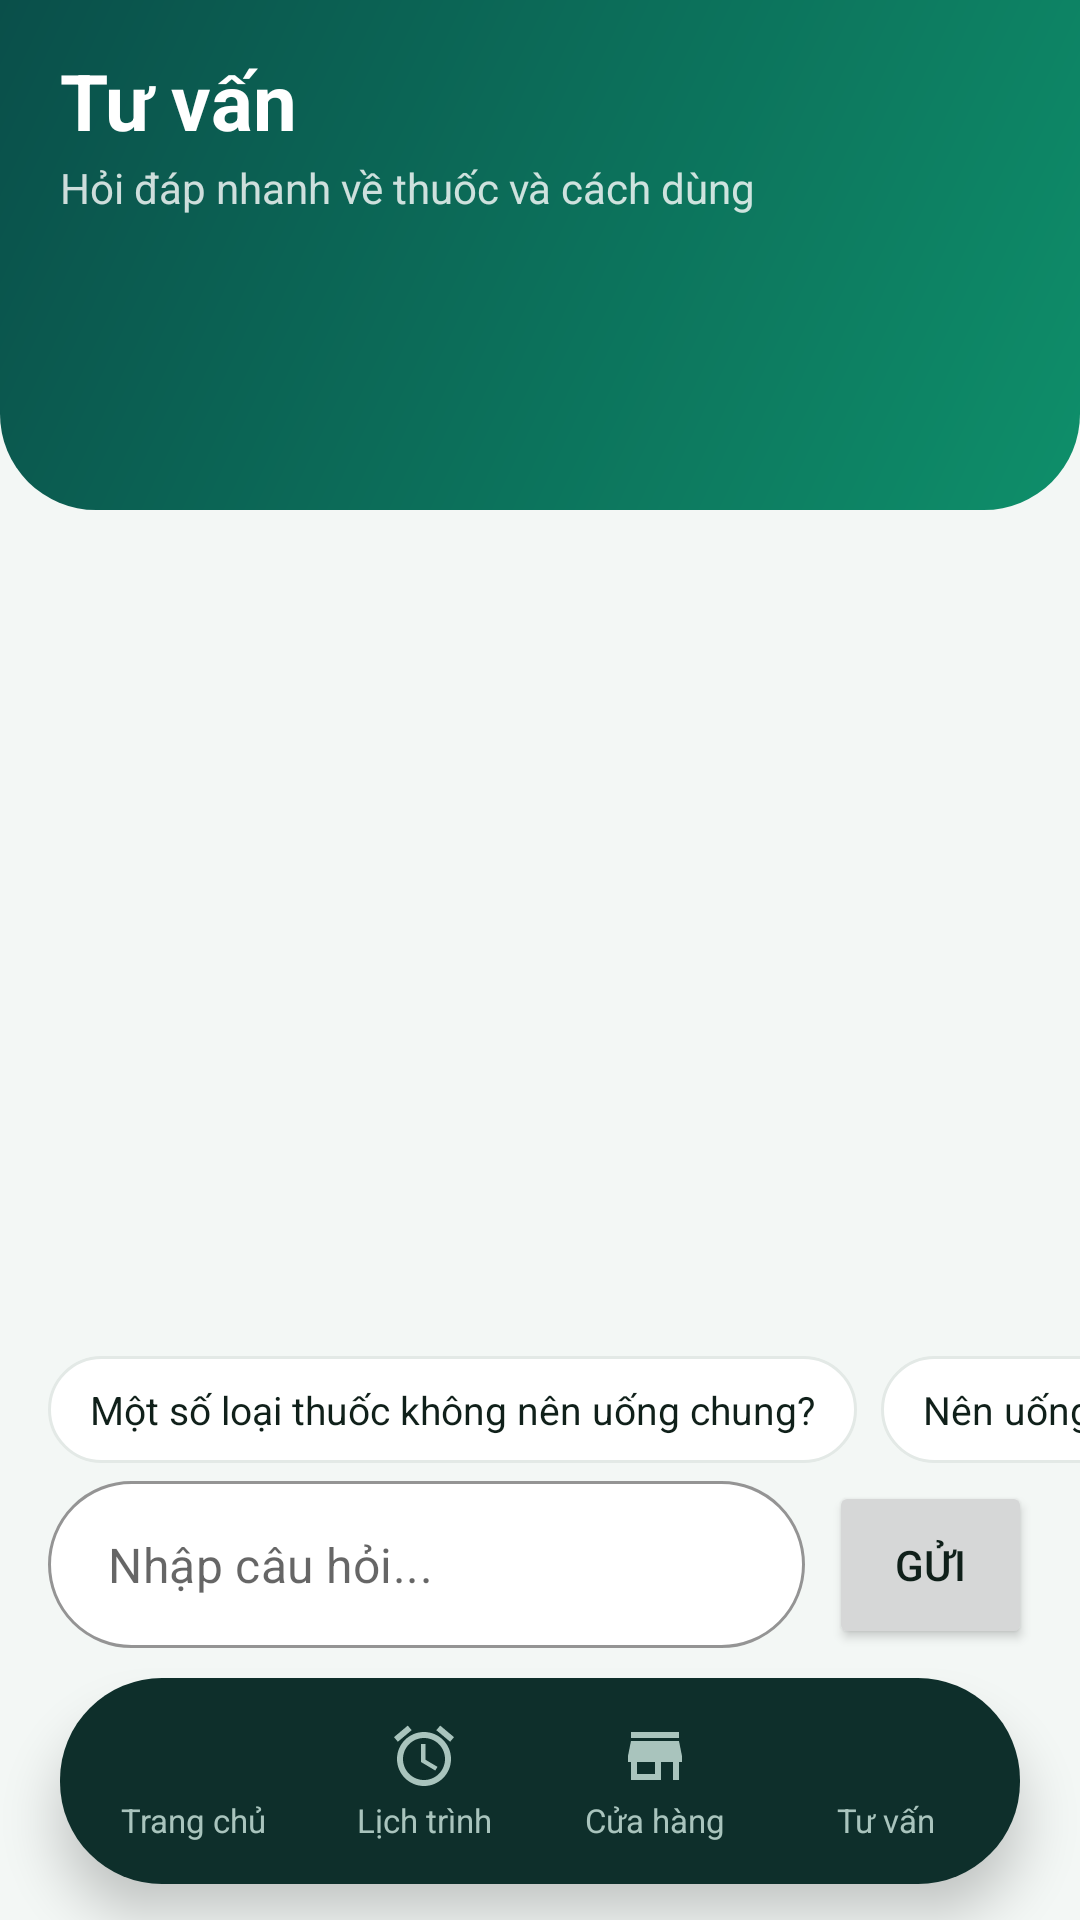

Reconstruct the res/layout file that produces this screen, plus the resources it refers to.
<!-- AndroidManifest.xml: application theme Theme.MedicationReminderApp -->
<!-- res/layout/activity_ai_chat.xml -->
<?xml version="1.0" encoding="utf-8"?>
<androidx.constraintlayout.widget.ConstraintLayout xmlns:android="http://schemas.android.com/apk/res/android"
    xmlns:app="http://schemas.android.com/apk/res-auto"
    xmlns:tools="http://schemas.android.com/tools"
    android:layout_width="match_parent"
    android:layout_height="match_parent"
    android:background="@drawable/bg_header_short"
    android:fitsSystemWindows="true"
    tools:context=".activity.AIChatActivity">

    <TextView
        android:id="@+id/tvChatTitle"
        android:layout_width="0dp"
        android:layout_height="wrap_content"
        android:layout_marginStart="20dp"
        android:layout_marginTop="16dp"
        android:layout_marginEnd="20dp"
        android:text="Tư vấn"
        android:textColor="@color/white"
        android:textSize="26sp"
        android:textStyle="bold"
        app:layout_constraintEnd_toEndOf="parent"
        app:layout_constraintStart_toStartOf="parent"
        app:layout_constraintTop_toTopOf="parent" />

    <TextView
        android:id="@+id/tvChatSubtitle"
        android:layout_width="0dp"
        android:layout_height="wrap_content"
        android:layout_marginStart="20dp"
        android:layout_marginTop="2dp"
        android:layout_marginEnd="20dp"
        android:text="Hỏi đáp nhanh về thuốc và cách dùng"
        android:textColor="#CCFFFFFF"
        android:textSize="14sp"
        app:layout_constraintEnd_toEndOf="parent"
        app:layout_constraintStart_toStartOf="parent"
        app:layout_constraintTop_toBottomOf="@id/tvChatTitle" />

    <androidx.recyclerview.widget.RecyclerView
        android:id="@+id/recycler_view_chat"
        android:layout_width="0dp"
        android:layout_height="0dp"
        android:layout_marginTop="8dp"
        android:clipToPadding="false"
        android:paddingVertical="8dp"
        app:layout_constraintBottom_toTopOf="@id/suggestion_container"
        app:layout_constraintEnd_toEndOf="parent"
        app:layout_constraintStart_toStartOf="parent"
        app:layout_constraintTop_toBottomOf="@id/tvChatSubtitle" />

    <HorizontalScrollView
        android:id="@+id/suggestion_container"
        android:layout_width="0dp"
        android:layout_height="wrap_content"
        android:clipToPadding="false"
        android:paddingHorizontal="16dp"
        android:paddingVertical="6dp"
        android:scrollbars="none"
        app:layout_constraintBottom_toTopOf="@id/textInputLayout"
        app:layout_constraintEnd_toEndOf="parent"
        app:layout_constraintStart_toStartOf="parent">

        <LinearLayout
            android:layout_width="wrap_content"
            android:layout_height="wrap_content"
            android:orientation="horizontal">

            <TextView
                android:id="@+id/suggestion1"
                android:layout_width="wrap_content"
                android:layout_height="wrap_content"
                android:layout_marginEnd="8dp"
                android:background="@drawable/bg_suggestion"
                android:paddingHorizontal="14dp"
                android:paddingVertical="9dp"
                android:text="Một số loại thuốc không nên uống chung?"
                android:textColor="@color/text_primary"
                android:textSize="13sp" />

            <TextView
                android:id="@+id/suggestion2"
                android:layout_width="wrap_content"
                android:layout_height="wrap_content"
                android:layout_marginEnd="8dp"
                android:background="@drawable/bg_suggestion"
                android:paddingHorizontal="14dp"
                android:paddingVertical="9dp"
                android:text="Nên uống thuốc trước hay sau khi ăn?"
                android:textColor="@color/text_primary"
                android:textSize="13sp" />

            <TextView
                android:id="@+id/suggestion3"
                android:layout_width="wrap_content"
                android:layout_height="wrap_content"
                android:background="@drawable/bg_suggestion"
                android:paddingHorizontal="14dp"
                android:paddingVertical="9dp"
                android:text="Quên uống thuốc thì phải làm gì?"
                android:textColor="@color/text_primary"
                android:textSize="13sp" />
        </LinearLayout>
    </HorizontalScrollView>

    <com.google.android.material.textfield.TextInputLayout
        android:id="@+id/textInputLayout"
        style="@style/Widget.App.TextInputPill"
        android:layout_width="0dp"
        android:layout_height="wrap_content"
        android:layout_marginStart="16dp"
        android:layout_marginEnd="8dp"
        android:layout_marginBottom="4dp"
        app:hintEnabled="false"
        app:layout_constraintBottom_toTopOf="@+id/bottom_navigation"
        app:layout_constraintEnd_toStartOf="@+id/button_send"
        app:layout_constraintStart_toStartOf="parent">

        <com.google.android.material.textfield.TextInputEditText
            android:id="@+id/edit_text_message"
            android:layout_width="match_parent"
            android:layout_height="wrap_content"
            android:hint="Nhập câu hỏi..."
            android:inputType="text"
            android:paddingHorizontal="20dp" />
    </com.google.android.material.textfield.TextInputLayout>

    <Button
        android:id="@+id/button_send"
        android:layout_width="wrap_content"
        android:layout_height="56dp"
        android:layout_marginEnd="16dp"
        android:minWidth="0dp"
        android:paddingHorizontal="22dp"
        android:text="Gửi"
        app:cornerRadius="28dp"
        app:layout_constraintBottom_toBottomOf="@id/textInputLayout"
        app:layout_constraintEnd_toEndOf="parent"
        app:layout_constraintTop_toTopOf="@id/textInputLayout" />

    <include
        android:id="@+id/bottom_navigation"
        layout="@layout/bottom_navigation"
        android:layout_width="match_parent"
        android:layout_height="wrap_content"
        app:layout_constraintBottom_toBottomOf="parent" />

</androidx.constraintlayout.widget.ConstraintLayout>
<!-- res/layout/bottom_navigation.xml (included above) -->
<?xml version="1.0" encoding="utf-8"?>
<FrameLayout xmlns:android="http://schemas.android.com/apk/res/android"
    android:layout_width="match_parent"
    android:layout_height="wrap_content"
    android:clipChildren="false"
    android:clipToPadding="false"
    android:paddingHorizontal="20dp"
    android:paddingTop="6dp"
    android:paddingBottom="12dp">

    <LinearLayout
        android:layout_width="match_parent"
        android:layout_height="wrap_content"
        android:background="@drawable/bottom_nav_background"
        android:elevation="10dp"
        android:orientation="horizontal"
        android:padding="6dp">

        <TextView
            android:id="@+id/navHome"
            style="@style/Widget.App.NavItem"
            android:layout_width="0dp"
            android:layout_height="wrap_content"
            android:layout_weight="1"
            android:drawableTop="@drawable/ic_home"
            android:text="Trang chủ" />

        <TextView
            android:id="@+id/navAlarm"
            style="@style/Widget.App.NavItem"
            android:layout_width="0dp"
            android:layout_height="wrap_content"
            android:layout_weight="1"
            android:drawableTop="@drawable/ic_alarm"
            android:text="Lịch trình" />

        <TextView
            android:id="@+id/navStore"
            style="@style/Widget.App.NavItem"
            android:layout_width="0dp"
            android:layout_height="wrap_content"
            android:layout_weight="1"
            android:drawableTop="@drawable/ic_store"
            android:text="Cửa hàng" />

        <TextView
            android:id="@+id/navConsultation"
            style="@style/Widget.App.NavItem"
            android:layout_width="0dp"
            android:layout_height="wrap_content"
            android:layout_weight="1"
            android:drawableTop="@drawable/ic_consultation"
            android:text="Tư vấn" />
    </LinearLayout>

</FrameLayout>
<!-- resources referenced by this layout -->
<resources>
  <color name="text_primary">#10201A</color>
  <color name="white">#FFFFFFFF</color>
  <!-- drawable bg_suggestion (drawable) -->
  <?xml version="1.0" encoding="utf-8"?>
  <shape xmlns:android="http://schemas.android.com/apk/res/android" android:shape="rectangle">
      <solid android:color="@color/surface" />
      <stroke android:width="1dp" android:color="@color/outline" />
      <corners android:radius="20dp" />
  </shape>
  <!-- drawable bottom_nav_background (drawable) -->
  <?xml version="1.0" encoding="utf-8"?>
  <shape xmlns:android="http://schemas.android.com/apk/res/android" android:shape="rectangle">
      <solid android:color="@color/ink_dark" />
      <corners android:radius="34dp" />
  </shape>
  <!-- drawable ic_store (drawable) -->
  <vector xmlns:android="http://schemas.android.com/apk/res/android"
      android:width="24dp"
      android:height="24dp"
      android:viewportWidth="24.0"
      android:viewportHeight="24.0"
      android:tint="?attr/colorControlNormal">
      <path
          android:fillColor="@android:color/white"
          android:pathData="M20,4H4v2h16V4zM21,14v-2l-1,-5H4l-1,5v2h1v6h10v-6h4v6h2v-6h1zm-9,4H6v-4h6v4z"/>
  </vector>
  <style name="Widget.App.TextInputPill" parent="Widget.App.TextInput">
          <item name="boxCornerRadiusTopStart">28dp</item>
          <item name="boxCornerRadiusTopEnd">28dp</item>
          <item name="boxCornerRadiusBottomStart">28dp</item>
          <item name="boxCornerRadiusBottomEnd">28dp</item>
      </style>
  <color name="background">#F3F7F5</color>
  <color name="header_start">#0A4F4A</color>
  <color name="header_end">#0E8F6A</color>
  <color name="surface">#FFFFFF</color>
  <color name="outline">#E3E9E6</color>
  <color name="ink_dark">#0E2F2B</color>
  <style name="Widget.App.TextInput" parent="Widget.MaterialComponents.TextInputLayout.OutlinedBox">
          <item name="boxCornerRadiusTopStart">14dp</item>
          <item name="boxCornerRadiusTopEnd">14dp</item>
          <item name="boxCornerRadiusBottomStart">14dp</item>
          <item name="boxCornerRadiusBottomEnd">14dp</item>
          <item name="boxStrokeColor">@color/green_primary</item>
          <item name="hintTextColor">@color/green_primary</item>
          <item name="boxBackgroundColor">@color/surface</item>
      </style>
  <color name="green_primary">#08825A</color>
  <color name="green_dark">#05654A</color>
  <color name="danger">#D93A40</color>
  <color name="text_secondary">#66756E</color>
  <style name="Widget.App.Button" parent="Widget.MaterialComponents.Button">
          <item name="cornerRadius">16dp</item>
          <item name="android:textAllCaps">false</item>
          <item name="android:textStyle">bold</item>
          <item name="android:textSize">16sp</item>
          <item name="android:letterSpacing">0</item>
          <item name="android:minHeight">52dp</item>
          <item name="android:insetTop">0dp</item>
          <item name="android:insetBottom">0dp</item>
      </style>
  <style name="Widget.App.Chip" parent="Widget.MaterialComponents.Chip.Action">
          <item name="chipBackgroundColor">@color/green_light</item>
          <item name="chipStrokeWidth">0dp</item>
          <item name="chipCornerRadius">12dp</item>
          <item name="closeIconTint">@color/green_dark</item>
          <item name="android:textAppearance">@style/TextAppearance.App.Chip</item>
      </style>
  <color name="green_light">#D9F5E8</color>
  <style name="TextAppearance.App.Chip" parent="TextAppearance.MaterialComponents.Chip">
          <item name="android:textColor">@color/green_dark</item>
          <item name="android:textSize">15sp</item>
          <item name="android:textStyle">bold</item>
      </style>
</resources>
